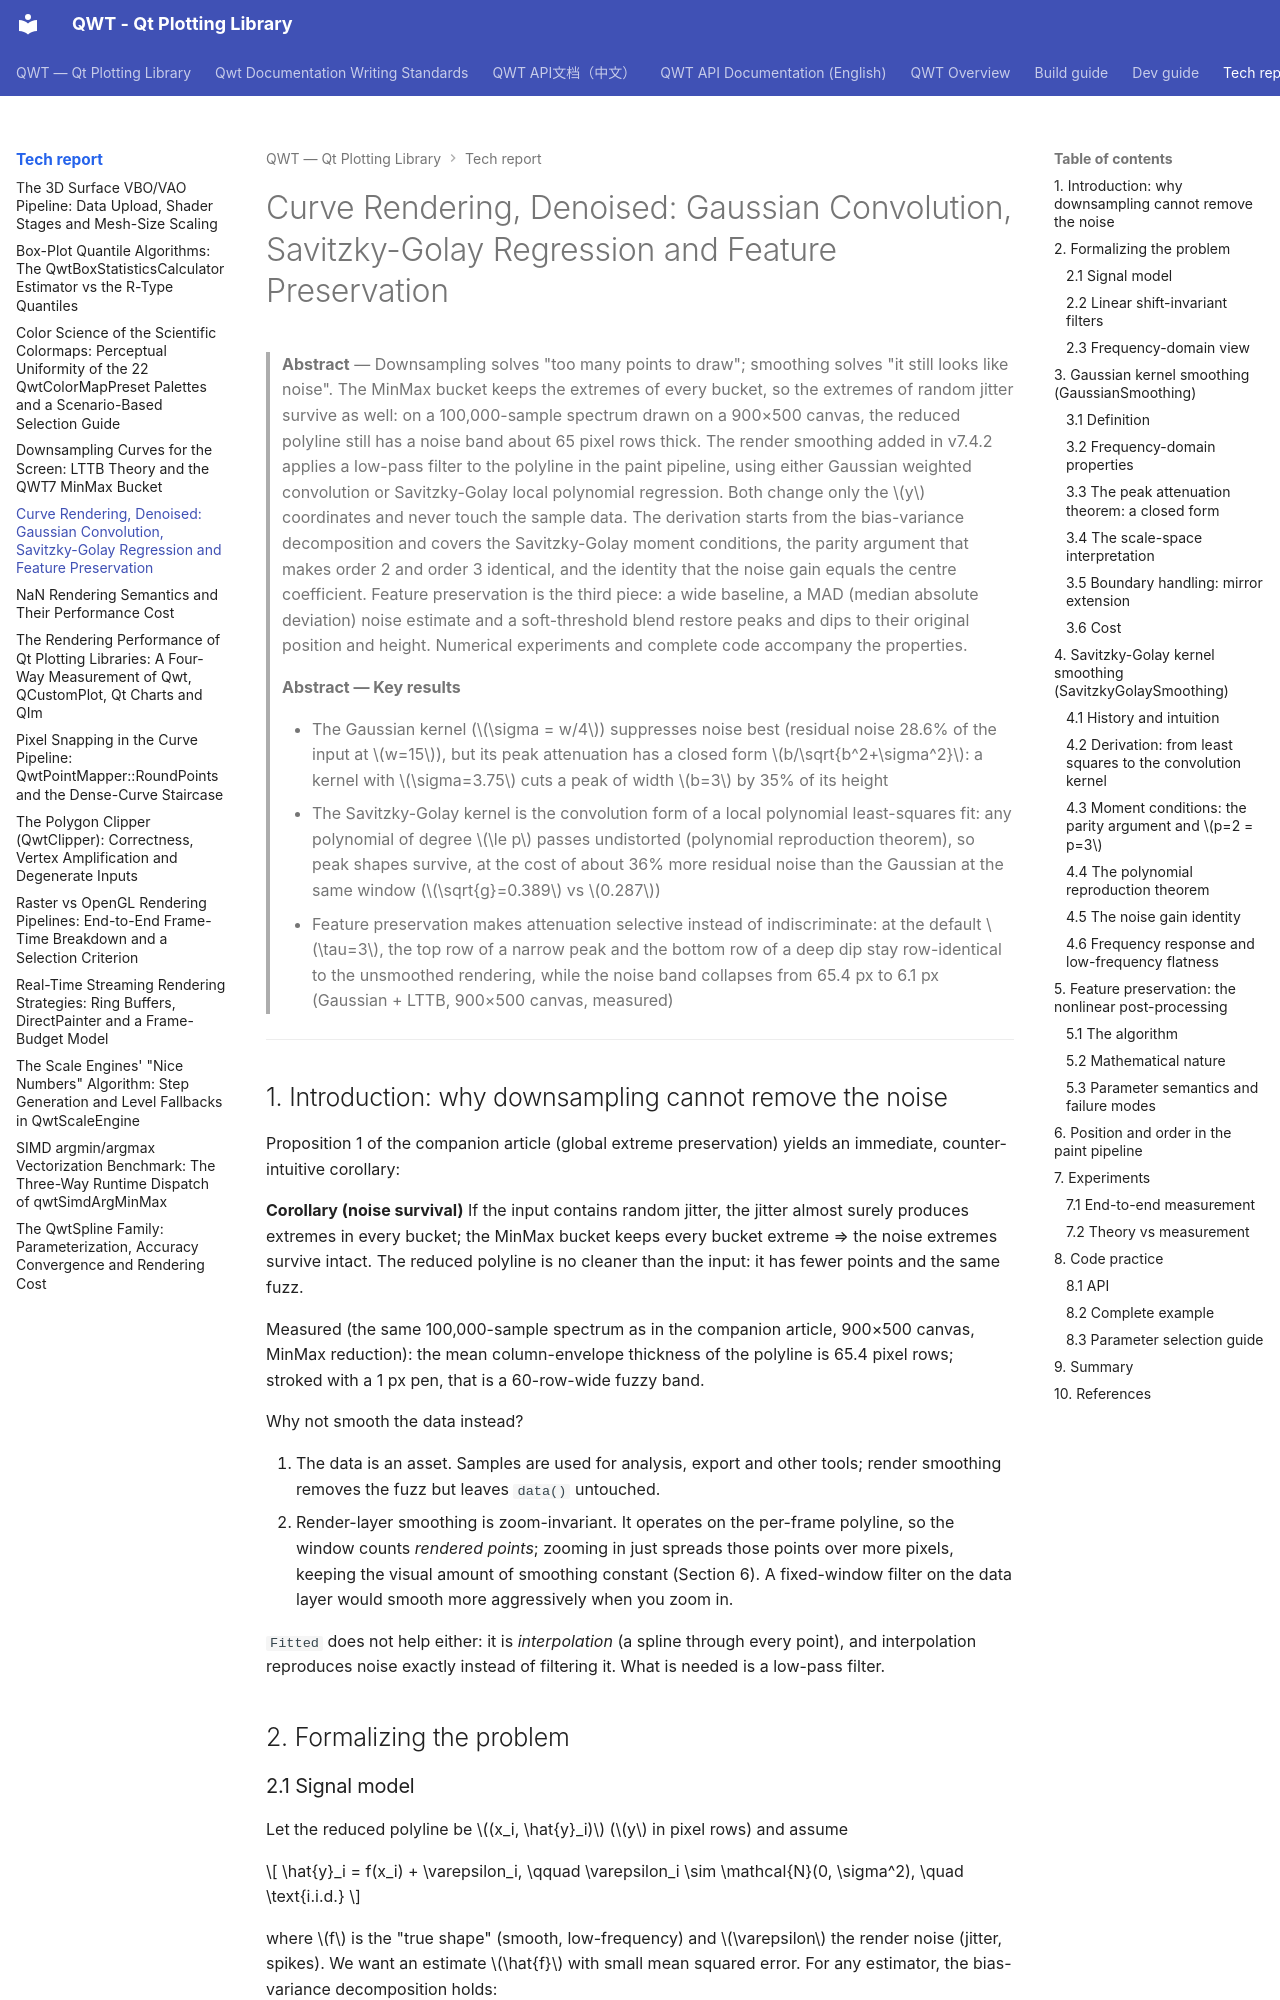

repository: czyt1988/QWT · page: tech-report/curve-smoothing/index.html · generator: mkdocs

# Curve Rendering, Denoised: Gaussian Convolution, Savitzky-Golay Regression and Feature Preservation

> **Abstract** — Downsampling solves "too many points to draw"; smoothing solves "it still looks like noise". The MinMax bucket keeps the extremes of every bucket, so the extremes of random jitter survive as well: on a 100,000-sample spectrum drawn on a 900×500 canvas, the reduced polyline still has a noise band about 65 pixel rows thick. The render smoothing added in v7.4.2 applies a low-pass filter to the polyline in the paint pipeline, using either Gaussian weighted convolution or Savitzky-Golay local polynomial regression. Both change only the $y$ coordinates and never touch the sample data. The derivation starts from the bias-variance decomposition and covers the Savitzky-Golay moment conditions, the parity argument that makes order 2 and order 3 identical, and the identity that the noise gain equals the centre coefficient. Feature preservation is the third piece: a wide baseline, a MAD (median absolute deviation) noise estimate and a soft-threshold blend restore peaks and dips to their original position and height. Numerical experiments and complete code accompany the properties.

> **Abstract — Key results**
>
> - The Gaussian kernel ($\sigma = w/4$) suppresses noise best (residual noise 28.6% of the input at $w=15$), but its peak attenuation has a closed form $b/\sqrt{b^2+\sigma^2}$: a kernel with $\sigma=3.75$ cuts a peak of width $b=3$ by 35% of its height
> - The Savitzky-Golay kernel is the convolution form of a local polynomial least-squares fit: any polynomial of degree $\le p$ passes undistorted (polynomial reproduction theorem), so peak shapes survive, at the cost of about 36% more residual noise than the Gaussian at the same window ($\sqrt{g}=0.389$ vs $0.287$)
> - Feature preservation makes attenuation selective instead of indiscriminate: at the default $\tau=3$, the top row of a narrow peak and the bottom row of a deep dip stay row-identical to the unsmoothed rendering, while the noise band collapses from 65.4 px to 6.1 px (Gaussian + LTTB, 900×500 canvas, measured)

---
